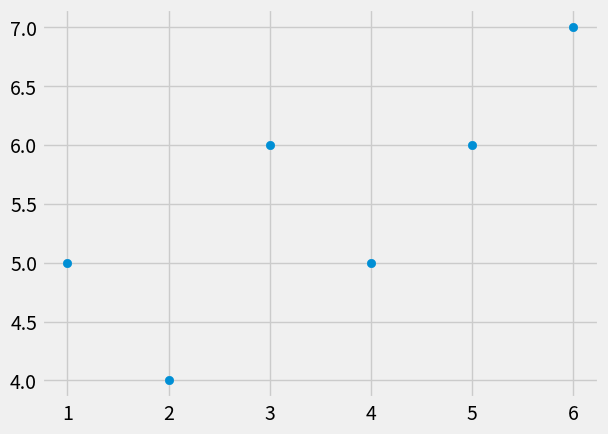

The script that saved this image:
from statistics import mean
import numpy as np
import matplotlib.pyplot as plt
from matplotlib import style
import random

style.use('fivethirtyeight')

xs = np.array([1,2,3,4,5,6], dtype=np.float64)
ys = np.array([5,4,6,5,6,7], dtype=np.float64)

def create_dataset(hm,variance,step=2,correlation=False):
    var = 1
    ys = []
    for i in range(hm):
        y = var + random.randrange(-variance, variance)
        ys.append(y)
        if correlation and correlation == 'pos':
            var+=step
        elif correlation and correlation == 'neg':
            var-=step
    xs = [i for i in range(len(ys))]

    return np.array(xs,dtype=np.float64), np.array(ys,dtype=np.float64)

#xs,ys = create_dataset(40,40,2,correlation='pos')

def best_fit_para(xs,ys):
    m = (((mean(xs) * mean(ys)) - mean(xs*ys)) /
          ((mean(xs)*mean(ys)) - mean(xs*ys)) )
    b = mean(ys) - m*mean(xs)
    return m,b

m,b = best_fit_para(xs,ys)

regressionline = [(m*x)+b for x in xs]

y_mean_line = [mean(ys) for y in ys]
#print(y_mean_line)
print(xs,ys)

plt.scatter(xs,ys)
#plt.plot(xs, regressionline)
#plt.plot(ys, y_mean_line)
#plt.show()
